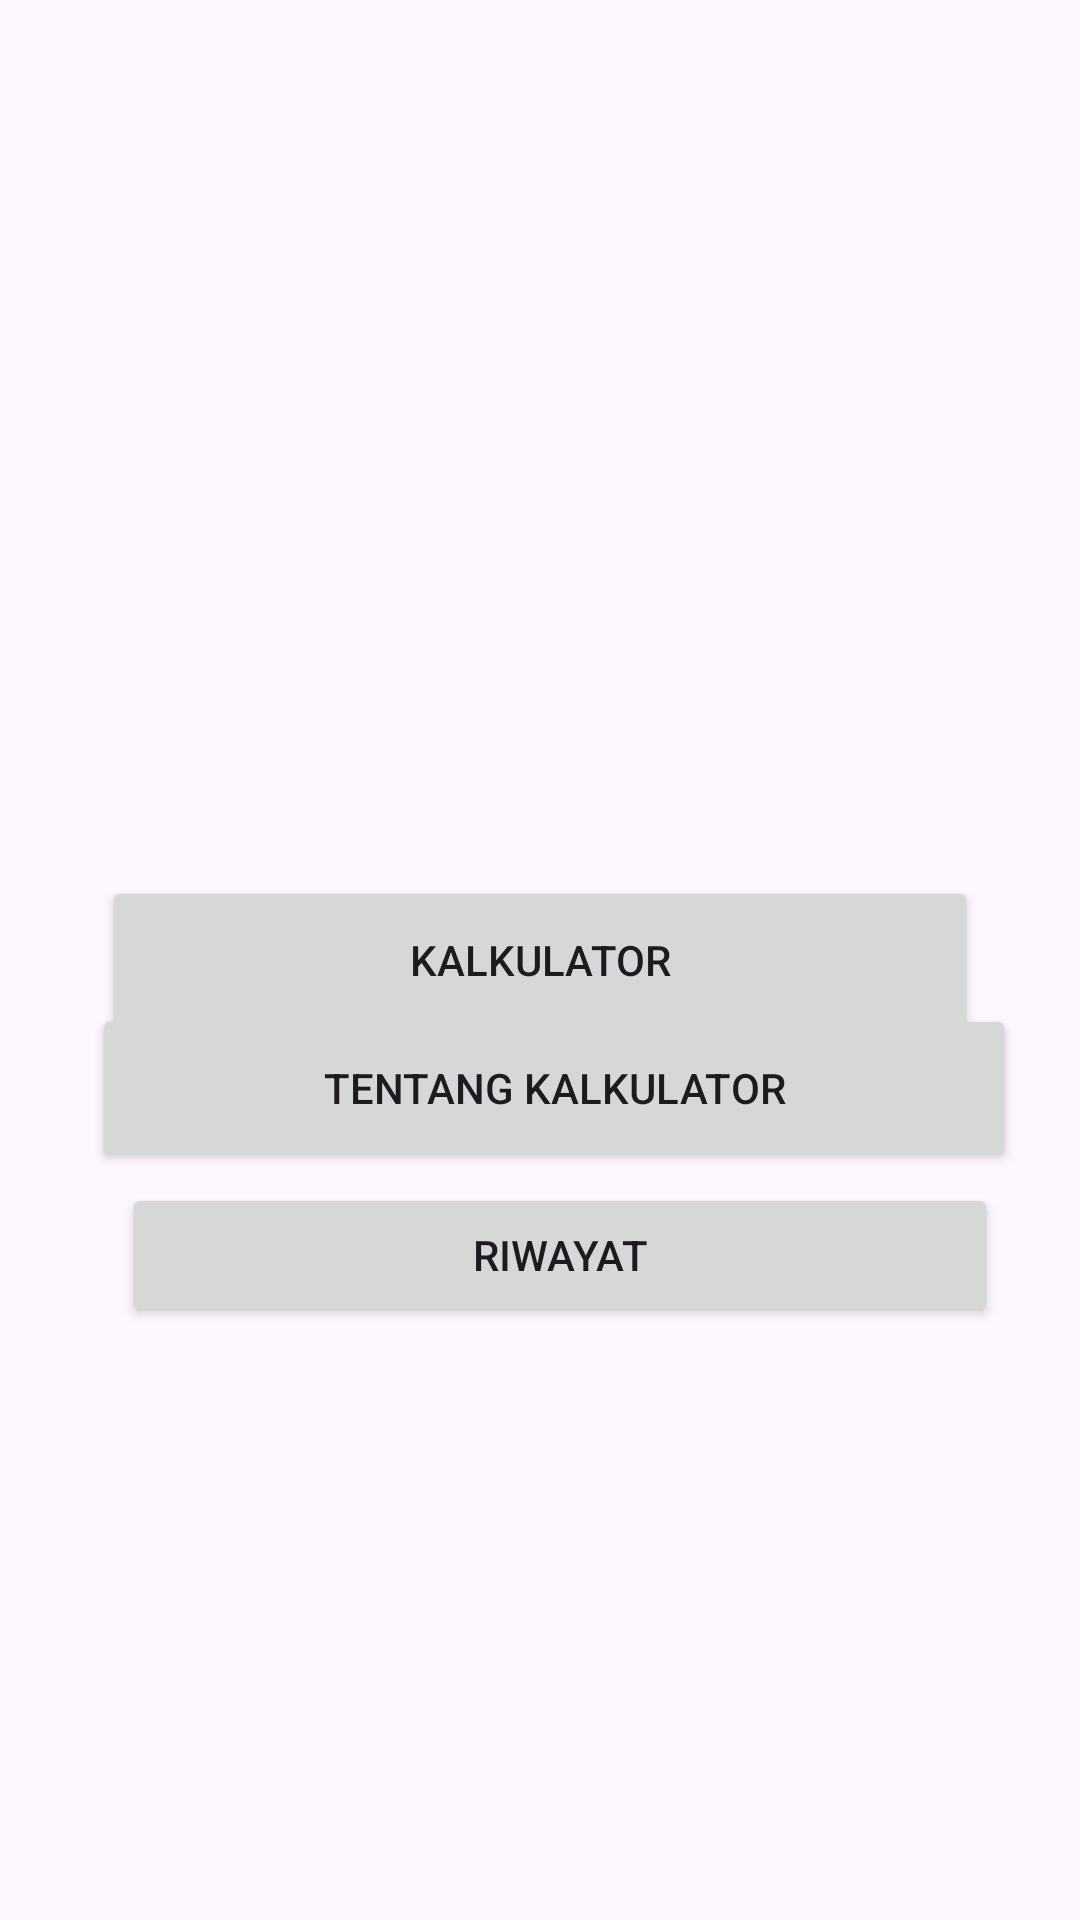

The Android layout XML behind this screen, and the referenced resources:
<!-- AndroidManifest.xml: application theme Theme.Kalkulatorr -->
<!-- res/layout/activity_home.xml -->
<?xml version="1.0" encoding="utf-8"?>
<androidx.constraintlayout.widget.ConstraintLayout xmlns:android="http://schemas.android.com/apk/res/android"
    xmlns:app="http://schemas.android.com/apk/res-auto"
    xmlns:tools="http://schemas.android.com/tools"
    android:id="@+id/main"
    android:layout_width="match_parent"
    android:layout_height="match_parent"
    tools:context=".home">

    <Button
        android:id="@+id/buttonRiwayat"
        android:layout_width="292dp"
        android:layout_height="48dp"
        android:layout_marginStart="66dp"
        android:layout_marginTop="15dp"
        android:layout_marginEnd="53dp"
        android:layout_marginBottom="209dp"
        android:text="Riwayat"
        app:layout_constraintBottom_toBottomOf="parent"
        app:layout_constraintEnd_toEndOf="parent"
        app:layout_constraintStart_toStartOf="parent"
        app:layout_constraintTop_toBottomOf="@+id/button2" />

    <Button
        android:id="@+id/button1"
        android:layout_width="292dp"
        android:layout_height="56dp"
        android:text="Kalkulator"
        app:layout_constraintBottom_toBottomOf="parent"
        app:layout_constraintEnd_toEndOf="parent"
        app:layout_constraintStart_toStartOf="parent"
        app:layout_constraintTop_toTopOf="parent" />

    <Button
        android:id="@+id/button2"
        android:layout_width="308dp"
        android:layout_height="56dp"
        android:layout_marginStart="165dp"
        android:layout_marginTop="14dp"
        android:layout_marginEnd="156dp"
        android:layout_marginBottom="277dp"
        android:text="Tentang kalkulator"
        app:layout_constraintBottom_toBottomOf="parent"
        app:layout_constraintEnd_toEndOf="parent"
        app:layout_constraintStart_toStartOf="parent"
        app:layout_constraintTop_toBottomOf="@+id/button1" />

    <TextView
        android:id="@+id/textView2"
        android:layout_width="160dp"
        android:layout_height="40dp"
        android:layout_marginStart="176dp"
        android:layout_marginTop="274dp"
        android:layout_marginEnd="177dp"
        android:layout_marginBottom="24dp"
        android:text="MAIN MENU"
        app:autoSizeTextType="uniform"
        app:layout_constraintBottom_toTopOf="@+id/button1"
        app:layout_constraintEnd_toEndOf="parent"
        app:layout_constraintStart_toStartOf="parent"
        app:layout_constraintTop_toTopOf="parent"
        app:layout_constraintVertical_bias="0.45" />
</androidx.constraintlayout.widget.ConstraintLayout>
<!-- resources referenced by this layout -->
<resources>
  <style name="Theme.Kalkulatorr" parent="Base.Theme.Kalkulatorr" />
  <style name="Base.Theme.Kalkulatorr" parent="Theme.Material3.DayNight.NoActionBar">
          
          
      </style>
</resources>
